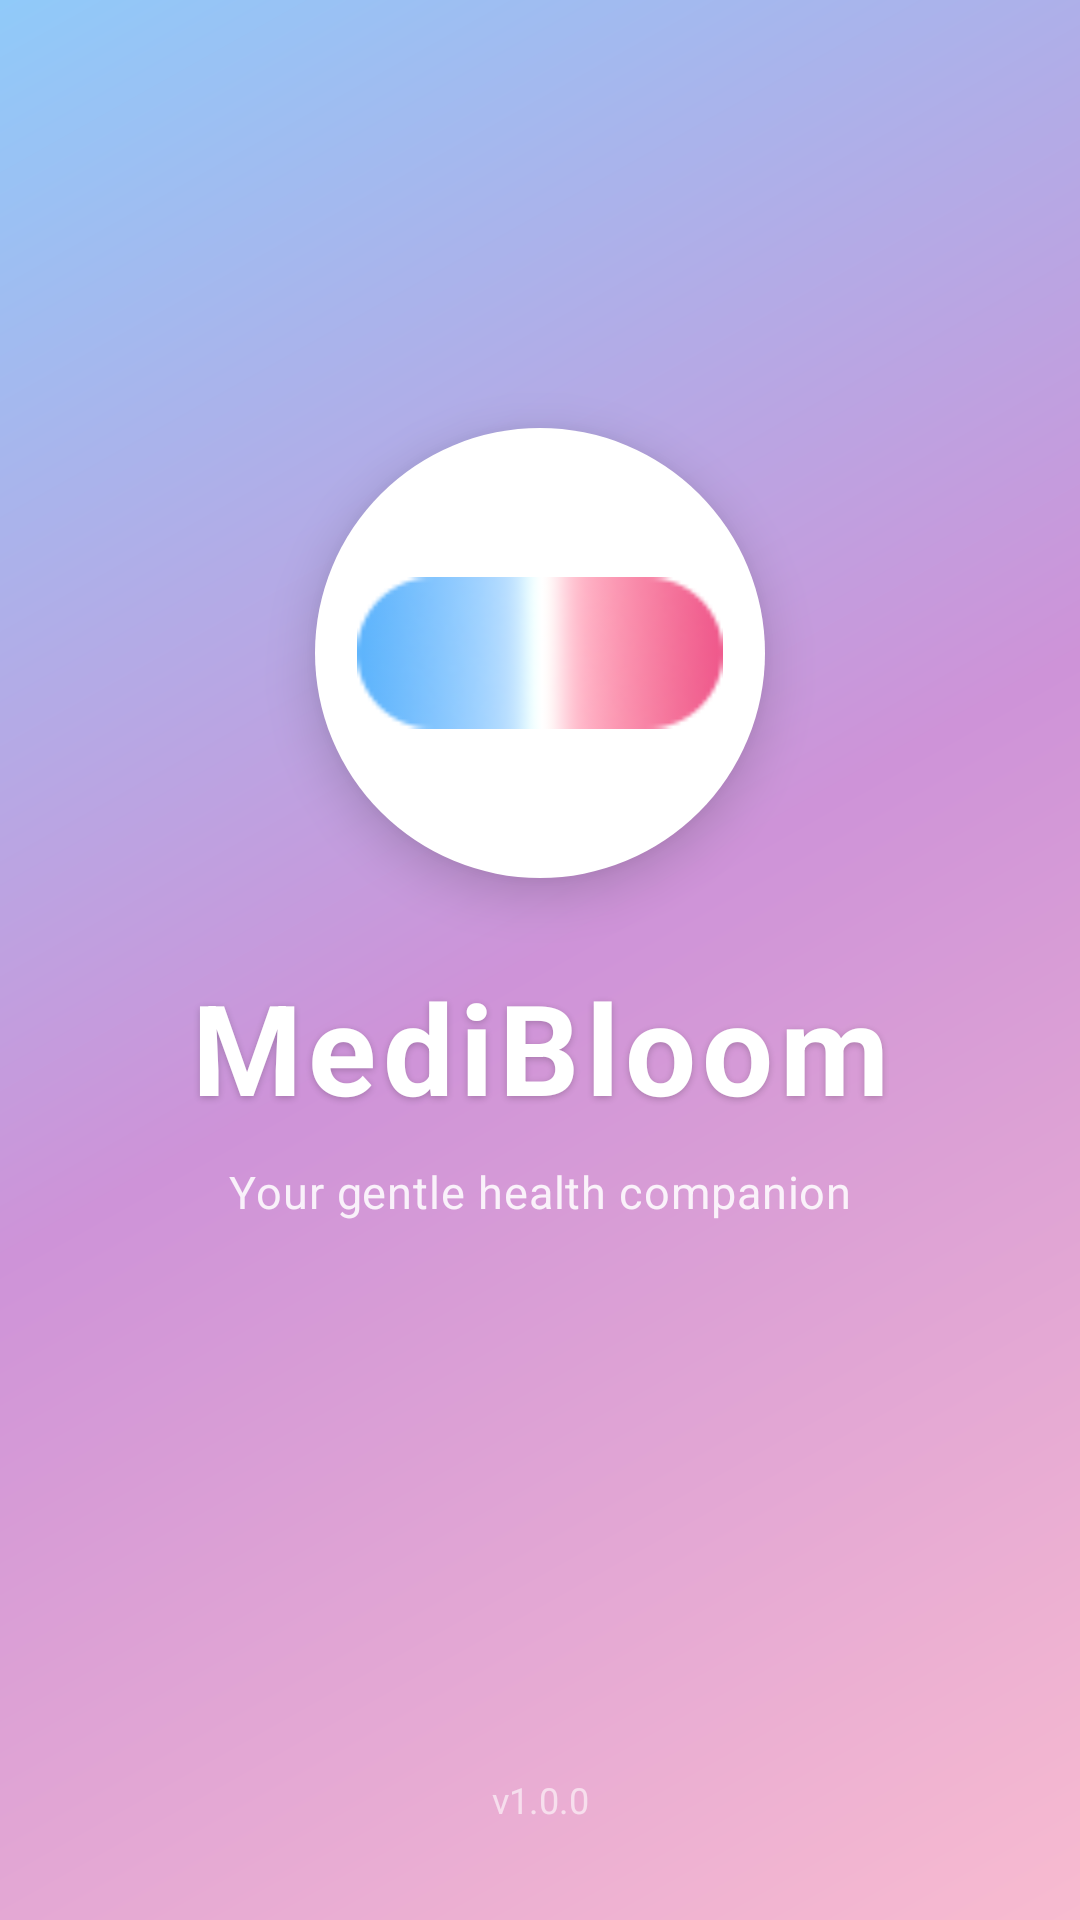

Produce the Android XML layout that renders to this screen, including the resource entries it uses.
<!-- AndroidManifest.xml: activity theme Theme.MediBloomAppV2.Splash -->
<!-- res/layout/activity_splash.xml -->
<?xml version="1.0" encoding="utf-8"?>
<androidx.constraintlayout.widget.ConstraintLayout
    xmlns:android="http://schemas.android.com/apk/res/android"
    xmlns:app="http://schemas.android.com/apk/res-auto"
    android:layout_width="match_parent"
    android:layout_height="match_parent"
    android:background="@drawable/bg_splash">

    
    <ImageView
        android:id="@+id/iv_logo"
        android:layout_width="150dp"
        android:layout_height="150dp"
        android:src="@drawable/medibloom_logo"
        android:background="@drawable/bg_logo_circle"
        android:padding="14dp"
        android:scaleType="fitCenter"
        android:contentDescription="MediBloom Logo"
        android:elevation="10dp"
        app:layout_constraintStart_toStartOf="parent"
        app:layout_constraintEnd_toEndOf="parent"
        app:layout_constraintTop_toTopOf="parent"
        app:layout_constraintBottom_toTopOf="@id/tv_app_name"
        app:layout_constraintVertical_chainStyle="packed"
        app:layout_constraintVertical_bias="0.38" />

    
    <TextView
        android:id="@+id/tv_app_name"
        android:layout_width="wrap_content"
        android:layout_height="wrap_content"
        android:layout_marginTop="28dp"
        android:text="MediBloom"
        android:textColor="@color/white"
        android:textSize="42sp"
        android:textStyle="bold"
        android:letterSpacing="0.05"
        android:shadowColor="#33000000"
        android:shadowDx="0"
        android:shadowDy="2"
        android:shadowRadius="6"
        app:layout_constraintStart_toStartOf="parent"
        app:layout_constraintEnd_toEndOf="parent"
        app:layout_constraintTop_toBottomOf="@id/iv_logo"
        app:layout_constraintBottom_toTopOf="@id/tv_tagline" />

    
    <TextView
        android:id="@+id/tv_tagline"
        android:layout_width="wrap_content"
        android:layout_height="wrap_content"
        android:layout_marginTop="10dp"
        android:text="Your gentle health companion"
        android:textColor="#DDFFFFFF"
        android:textSize="15sp"
        android:letterSpacing="0.02"
        app:layout_constraintStart_toStartOf="parent"
        app:layout_constraintEnd_toEndOf="parent"
        app:layout_constraintTop_toBottomOf="@id/tv_app_name"
        app:layout_constraintBottom_toBottomOf="parent" />

    
    <TextView
        android:id="@+id/tv_version"
        android:layout_width="wrap_content"
        android:layout_height="wrap_content"
        android:layout_marginBottom="32dp"
        android:text="v1.0.0"
        android:textColor="#99FFFFFF"
        android:textSize="12sp"
        app:layout_constraintStart_toStartOf="parent"
        app:layout_constraintEnd_toEndOf="parent"
        app:layout_constraintBottom_toBottomOf="parent" />

</androidx.constraintlayout.widget.ConstraintLayout>
<!-- resources referenced by this layout -->
<resources>
  <color name="white">#FFFFFF</color>
  <!-- drawable bg_logo_circle (drawable) -->
  <?xml version="1.0" encoding="utf-8"?>
  <shape xmlns:android="http://schemas.android.com/apk/res/android"
      android:shape="oval">
      <solid android:color="#FFFFFF" />
      <size android:width="120dp" android:height="120dp" />
  </shape>
  <!-- drawable bg_splash (drawable) -->
  <?xml version="1.0" encoding="utf-8"?>
  <shape xmlns:android="http://schemas.android.com/apk/res/android"
      android:shape="rectangle">
      <gradient
          android:startColor="#F8BBD0"
          android:centerColor="#CE93D8"
          android:endColor="#90CAF9"
          android:type="linear"
          android:angle="135" />
  </shape>
  <!-- drawable medibloom_logo: png bitmap (drawable, 3270 bytes) -->
  <style name="Theme.MediBloomAppV2.Splash" parent="Theme.Material3.DayNight.NoActionBar">
          <item name="android:windowBackground">@drawable/bg_splash</item>
          <item name="android:statusBarColor">@android:color/transparent</item>
          <item name="android:windowLightStatusBar">false</item>
      </style>
</resources>
